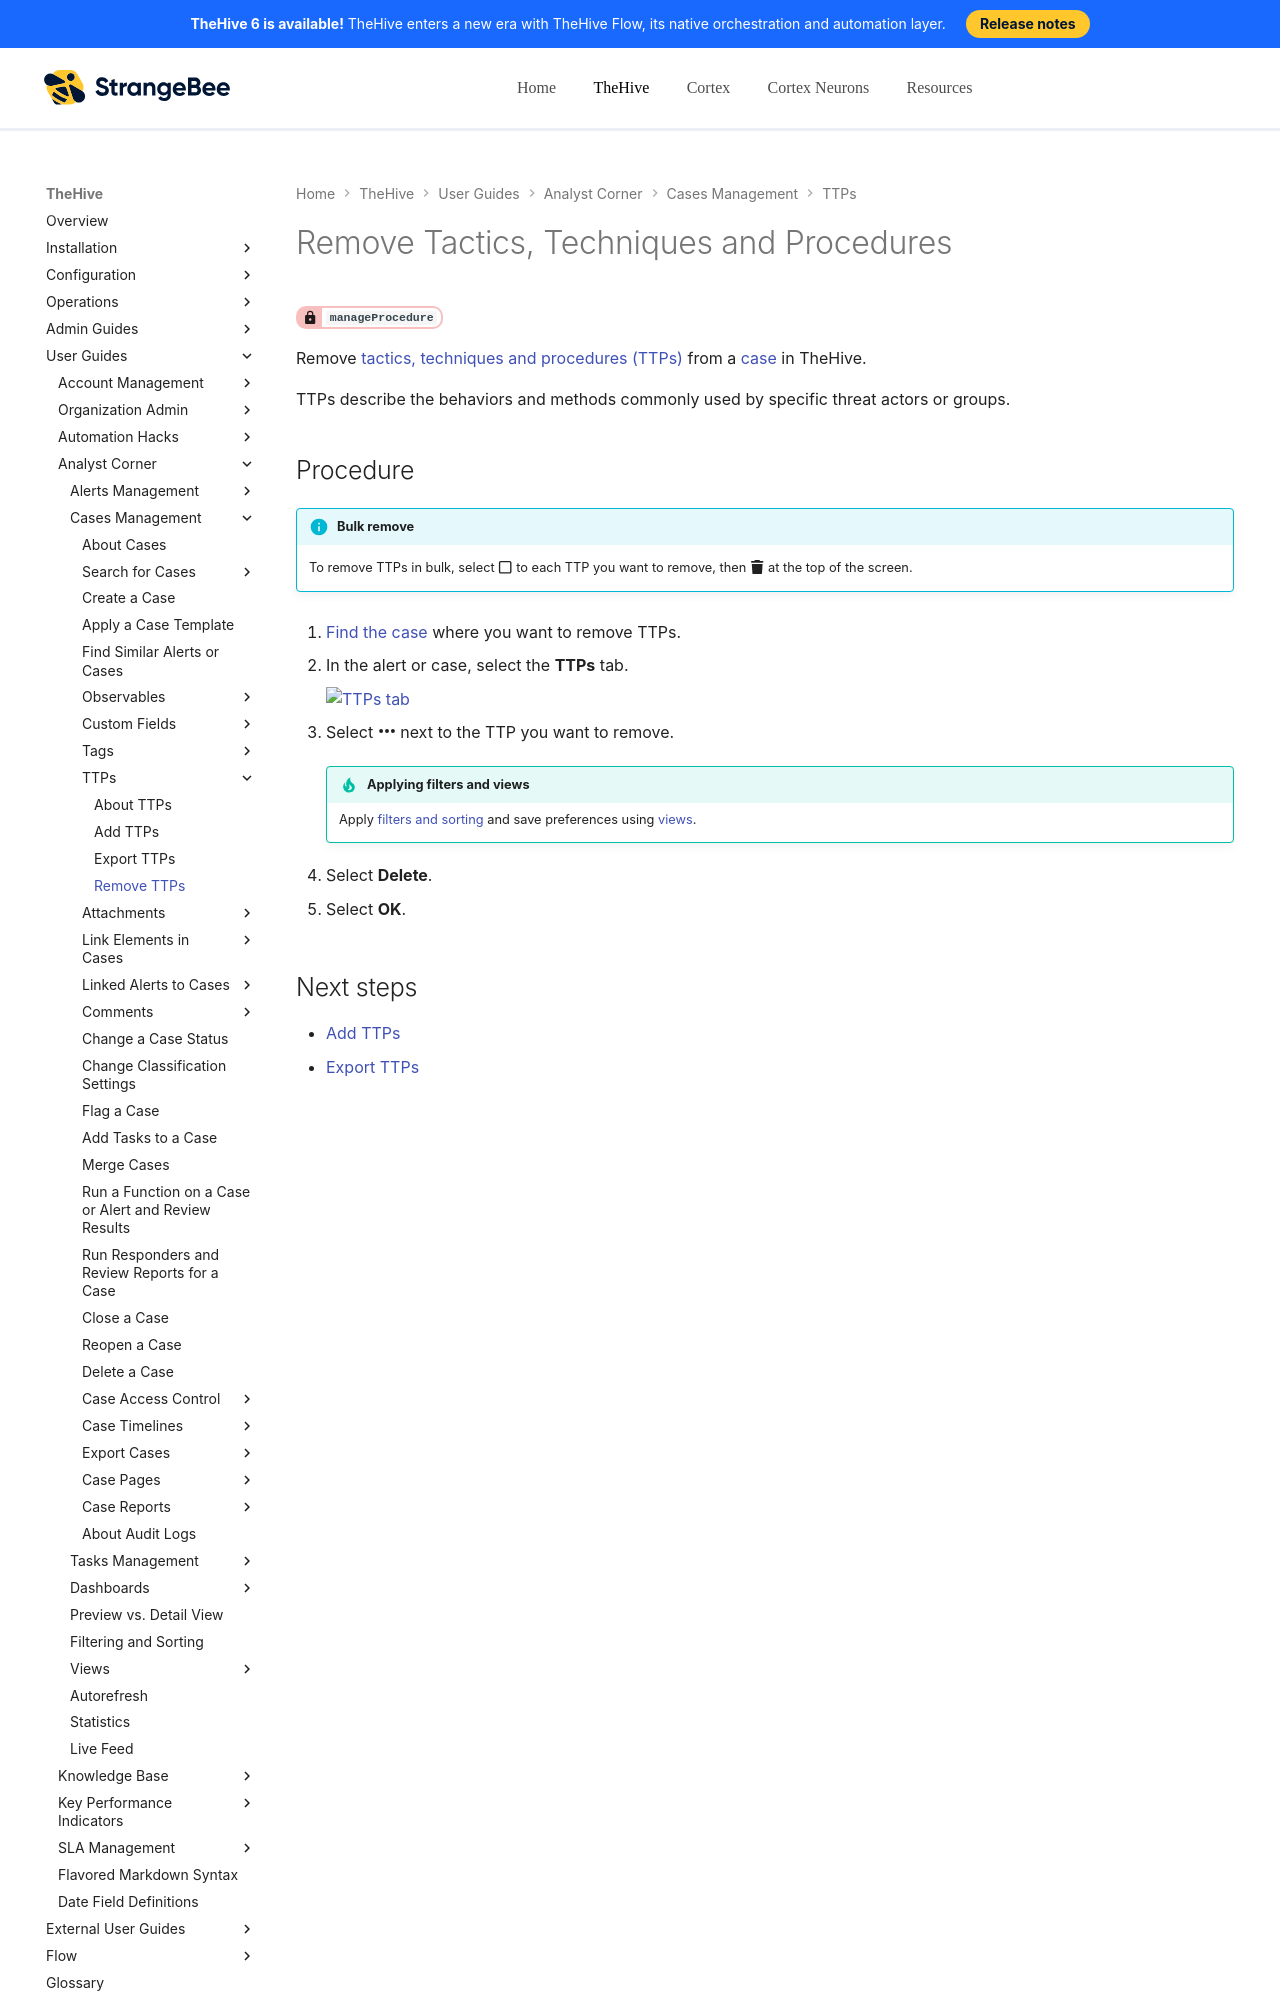

repository: StrangeBeeCorp/docs · page: thehive/user-guides/analyst-corner/cases/ttps/remove-ttps/index.html · generator: mkdocs

# Remove Tactics, Techniques and Procedures

<!-- md:permission `manageProcedure` -->

Remove [tactics, techniques and procedures (TTPs)](about-ttps.md) from a [case](../about-cases.md) in TheHive.

TTPs describe the behaviors and methods commonly used by specific threat actors or groups.

<h2>Procedure</h2>

!!! info "Bulk remove"
    To remove TTPs in bulk, select :fontawesome-regular-square: to each TTP you want to remove, then :fontawesome-solid-trash: at the top of the screen.

1. [Find the case](../search-for-cases/find-a-case.md) where you want to remove TTPs.
